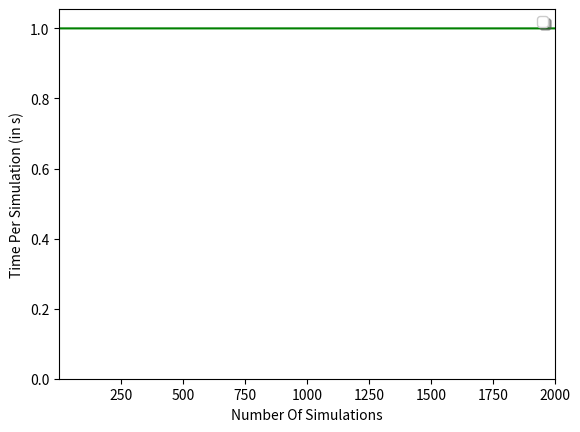

Source code (Python):
import matplotlib.pyplot as plt
import numpy as np
import json
import os

plt.rcParams['figure.dpi'] = 200
cm = 1/2.54

fig = plt.figure(figsize=(12*cm,9*cm))

# 100 linearly spaced numbers
x = list(range(1,2001))

ssa = [1 for v in x]

# setting the axes at the centre
fig = plt.figure()
ax = fig.add_subplot(1, 1, 1)

ax.set_xlabel('Number Of Simulations')
ax.set_ylabel("Time Per Simulation (in s)")

# plot the function
plt.plot(x, ssa, 'g')

ax.set_xlim(left=1, right=2000)
ax.set_ylim(bottom=0)
ax.legend(ncol=2, shadow=True)
fig.savefig('times.png')
plt.show()

